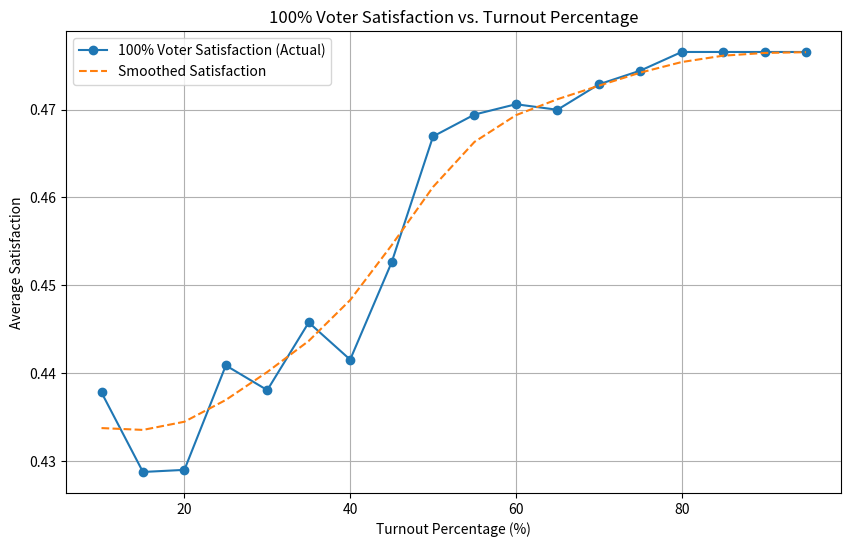

The script that saved this image:
import matplotlib.pyplot as plt
import random
import numpy as np
from scipy.ndimage import gaussian_filter1d  # For smoothing

############################ PRINT TOGGLE ############################
PRINT_ENABLED = True  # Set to False to disable all prints

def log(*args, **kwargs):
    """Helper function to control console printing."""
    if PRINT_ENABLED:
        print(*args, **kwargs)

############################ Fixed Seed Toggle ############################
def set_random_seed(fixed_seed=True, seed_value=42):
    """Set random seeds for reproducibility."""
    if fixed_seed:
        random.seed(seed_value)
        np.random.seed(seed_value)
    else:
        random.seed()  # Use system-based random seed
        np.random.seed(None)

############################ Projects #########################
class Project:
    def __init__(self, name, cost):
        self.name = name
        self.cost = cost

    def __repr__(self):
        return f"Project(name={self.name}, cost={self.cost})"

class Voter:
    def __init__(self, voter_id, probability, projects):
        """
        Args:
            voter_id (int): Unique identifier for the voter.
            probability (float): Probability of supporting a project.
            projects (list[Project]): List of all available projects.
        """
        self.voter_id = voter_id
        self.probability = probability
        self.supportedP = [project for project in projects if random.random() < probability]  # Supported projects

    def calculate_satisfaction(self, selectedP):
        """
        Calculate satisfaction for the voter.
        Args:
            selectedP (list[Project]): List of selected projects.
        Returns:
            float: Satisfaction score.
        """
        if len(self.supportedP) == 0:
            return 0  # Avoid division by zero
        sum1 = 0
        for project in selectedP:
            if project in self.supportedP:
                sum1 += 1
        return sum1 / len(self.supportedP)

############################ Dynamic Generation Functions #########################
def generate_projects(num_projects, cost_range=(2000, 10000)):
    """Generate a list of projects with random costs."""
    projects = []
    for i in range(num_projects):
        name = f"Project_{i + 1}"
        cost = random.randint(*cost_range)
        projects.append(Project(name, cost))
    return projects

def generate_voters(num_voters, probability, projects):
    """Generate a list of voters with specified probability and project list."""
    voters = []
    for voter_id in range(num_voters):
        voter = Voter(voter_id, probability, projects)
        voters.append(voter)
    return voters

##################### Aggregation Method #######################
def greedy_selection(scores, projects, budget):
    """Select projects using the greedy approval algorithm."""
    sorted_projects = sorted(zip(projects, scores), key=lambda x: -x[1])  # Sort by score descending
    selected_projects = []
    total_cost = 0
    for project, score in sorted_projects:
        if total_cost + project.cost <= budget:
            selected_projects.append(project)
            total_cost += project.cost
    return selected_projects

##################### Simulation Functions #######################
def run_simulation(num_projects, num_voters, budget, probability, cost_range, num_replications, warm_up_period, fixed_seed=True):
    """Run the participatory budgeting simulation with stratified sampling and bootstrapping."""
    set_random_seed(fixed_seed)  # Set seed for reproducibility or variability

    log("Starting simulation...")
    log(f"Generating {num_projects} projects and {num_voters} voters...\n")

    projects = generate_projects(num_projects, cost_range)
    log("Projects generated:")
    for project in projects:
        log(f"  {project}")
    log(f"\nBudget: {budget}\n")

    # Generate the full voter population once (100% turnout)
    voters_100 = generate_voters(num_voters, probability, projects)

    # Store the initial votes of 100% turnout voters for tracking
    voter_preferences = {voter.voter_id: set(voter.supportedP) for voter in voters_100}

    log("\nSupported Projects for Each 100% Voter:")
    for voter_index, voter in enumerate(voters_100[:100]):  # Limit output for brevity
        log(f"  Voter {voter.voter_id}: Supported Projects: {[project.name for project in voter.supportedP]}")
    log("=" * 40)

    turnout_percentages = [10, 15, 20, 25, 30, 35, 40, 45, 50, 55, 60, 65, 70, 75, 80, 85, 90, 95]
    satisfaction_100_voters = []  # Satisfaction of 100% voters at each X% turnout
    previous_satisfaction = None  # Track satisfaction at previous turnout

    for turnout in turnout_percentages:
        log(f"\n==== Simulating for {turnout}% Turnout ====")
        replication_results = []  # Store results for bootstrapping

        for rep in range(num_replications):
            # Stratified Sampling
            num_voters_to_select = int(len(voters_100) * turnout / 100)
            participating_voters = random.sample(voters_100, num_voters_to_select)

            # Track whether sampled voters retain the same vote
            for voter in participating_voters:
                original_vote = voter_preferences[voter.voter_id]
                current_vote = set(voter.supportedP)
                if original_vote != current_vote:
                    log(f"  WARNING: Voter {voter.voter_id} changed vote! Original: {[p.name for p in original_vote]}, New: {[p.name for p in current_vote]}")

            # Create the support matrix for the participating voters
            support_matrix = np.array([
                [1 if project in voter.supportedP else 0 for project in projects]
                for voter in participating_voters
            ])

            # Print the support matrix with voter IDs
            log(f"\nSupport Matrix for Replication {rep + 1}, Turnout {turnout}%:")
            log("Voter ID | " + " | ".join([project.name for project in projects]))
            for i, voter in enumerate(participating_voters):
                log(f"{voter.voter_id:8} | " + " | ".join(map(str, support_matrix[i])))

            # Calculate column tally as scores for the restricted support matrix
            column_tally = support_matrix.sum(axis=0)

            # Perform project selection using the greedy algorithm
            selected_projects = greedy_selection(column_tally, projects, budget)

            # Calculate satisfaction for 100% turnout voters
            satisfaction_scores = [
                voter.calculate_satisfaction(selected_projects) for voter in voters_100
            ]
            total_satisfaction = sum(satisfaction_scores)
            num_voters = len(satisfaction_scores)
            avg_satisfaction = total_satisfaction / num_voters

            # Print the sum, length, and average satisfaction
            log(f"  Total Satisfaction: {total_satisfaction:.3f}, Number of Voters: {num_voters}, Average Satisfaction: {avg_satisfaction:.3f}")

            replication_results.append(avg_satisfaction)

        # Average satisfaction over replications (bootstrapping)
        avg_satisfaction_100_voters = sum(replication_results) / len(replication_results)
        satisfaction_100_voters.append(avg_satisfaction_100_voters)

        log(f"  - Satisfaction of 100% Voters with {turnout}% Results: {avg_satisfaction_100_voters:.3f}")
        log("-" * 40)

        # If satisfaction decreases, print all relevant data
        if previous_satisfaction is not None and avg_satisfaction_100_voters < previous_satisfaction:
            log(f"\n⚠️  ALERT: Satisfaction decreased at {turnout}% turnout! Previous: {previous_satisfaction:.3f}, Now: {avg_satisfaction_100_voters:.3f}")

            # Log selected projects
            log("\nSelected Projects:")
            for project in selected_projects:
                log(f"  {project.name} (Cost: {project.cost})")

            # Log satisfaction scores
            log("\nVoter Satisfaction Scores:")
            for voter_index, satisfaction in enumerate(satisfaction_scores):
                log(f"  Voter {voter_index}: Satisfaction {satisfaction:.3f}")

            # Log support matrix
            log("\nSupport Matrix for This Turnout:")
            log("Voter ID | " + " | ".join([project.name for project in projects]))
            for i, voter in enumerate(participating_voters):
                log(f"{voter.voter_id:8} | " + " | ".join(map(str, support_matrix[i])))

            log("=" * 80)

        previous_satisfaction = avg_satisfaction_100_voters  # Update previous satisfaction

    log("\nSimulation completed.")
    return turnout_percentages, satisfaction_100_voters

##################### Plot Satisfaction ###########################
def plot_satisfaction_comparison(turnout_percentages, satisfaction_100_voters):
    """
    Plot satisfaction for 100% turnout voters.
    """
    smoothed_satisfaction = gaussian_filter1d(satisfaction_100_voters, sigma=1.5)

    plt.figure(figsize=(10, 6))
    # Plot average satisfaction for 100% turnout voters
    plt.plot(turnout_percentages, satisfaction_100_voters, marker='o', label='100% Voter Satisfaction (Actual)')
    # Plot smoothed satisfaction
    plt.plot(turnout_percentages, smoothed_satisfaction, linestyle='--', label='Smoothed Satisfaction')
    plt.title("100% Voter Satisfaction vs. Turnout Percentage")
    plt.xlabel("Turnout Percentage (%)")
    plt.ylabel("Average Satisfaction")
    plt.legend()
    plt.grid(True)
    plt.show()

##################### Run Simulation with Adjustments ############################
turnout_percentages, satisfaction_100_voters = run_simulation(
    num_projects=7,
    num_voters=100,
    budget=10000,
    probability=0.7,
    cost_range=(2000, 5000),
    num_replications=100,
    warm_up_period=0,
    fixed_seed=False
)

# Plot Satisfaction Comparison
plot_satisfaction_comparison(turnout_percentages, satisfaction_100_voters)
